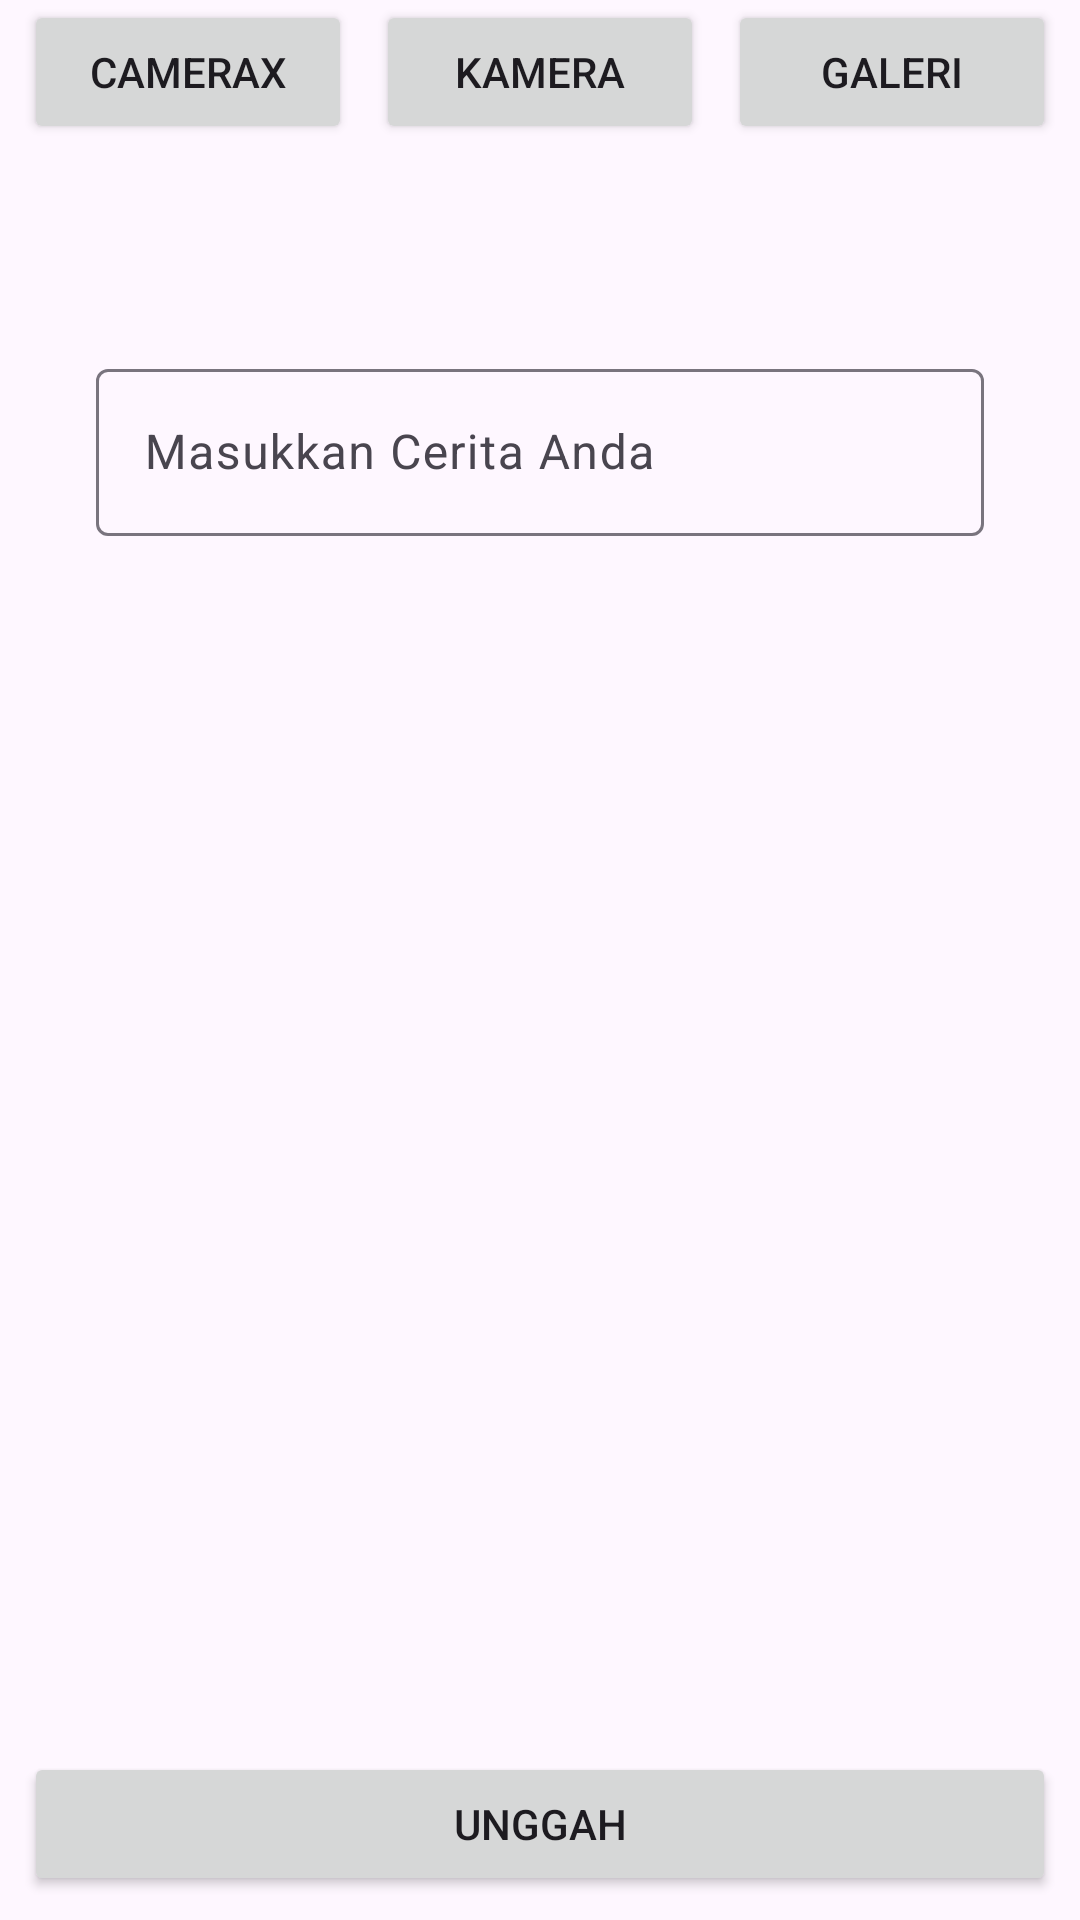

Produce the Android XML layout that renders to this screen, including the resource entries it uses.
<!-- AndroidManifest.xml: application theme Theme.StoryAppAndroid -->
<!-- res/layout/activity_add_story.xml -->
<?xml version="1.0" encoding="utf-8"?>
<androidx.constraintlayout.widget.ConstraintLayout xmlns:android="http://schemas.android.com/apk/res/android"
    xmlns:app="http://schemas.android.com/apk/res-auto"
    xmlns:tools="http://schemas.android.com/tools"
    android:layout_width="match_parent"
    android:layout_height="match_parent"
    tools:context=".MainActivity">

    <Button
        android:id="@+id/cameraXButton"
        android:layout_width="0dp"
        android:layout_height="wrap_content"
        android:layout_marginStart="8dp"
        android:elevation="2dp"
        android:scaleType="fitCenter"
        android:text="@string/camera_x"
        app:layout_constraintBottom_toBottomOf="@+id/cameraButton"
        app:layout_constraintEnd_toStartOf="@+id/cameraButton"
        app:layout_constraintHorizontal_bias="0.5"
        app:layout_constraintStart_toStartOf="parent"
        app:layout_constraintTop_toTopOf="@+id/cameraButton" />

    <ImageView
        android:id="@+id/previewImageView"
        android:layout_width="0dp"
        android:layout_height="0dp"
        android:layout_marginStart="8dp"
        android:layout_marginTop="8dp"
        android:layout_marginEnd="8dp"
        app:layout_constraintBottom_toTopOf="@+id/progressBar"
        app:layout_constraintEnd_toEndOf="parent"
        app:layout_constraintStart_toStartOf="parent"
        app:layout_constraintTop_toTopOf="parent"
        app:srcCompat="@drawable/ic_place_holder" />

    <com.google.android.material.textfield.TextInputLayout
        android:layout_width="match_parent"
        android:layout_height="wrap_content"
        android:layout_marginStart="32dp"
        android:layout_marginEnd="32dp"
        app:layout_constraintBottom_toTopOf="@+id/cameraButton"
        app:layout_constraintEnd_toEndOf="parent"
        app:layout_constraintStart_toStartOf="parent"
        app:layout_constraintTop_toBottomOf="@+id/previewImageView">

        <com.google.android.material.textfield.TextInputEditText
            android:id="@+id/ed_add_description"
            android:layout_width="match_parent"
            android:layout_height="wrap_content"
            android:hint="@string/masukkan_cerita_anda" />
    </com.google.android.material.textfield.TextInputLayout>

    <Button
        android:id="@+id/cameraButton"
        android:layout_width="0dp"
        android:layout_height="wrap_content"
        android:layout_marginStart="8dp"
        android:layout_marginEnd="8dp"
        android:layout_marginBottom="8dp"
        android:text="@string/camera"
        app:layout_constraintBottom_toTopOf="@+id/uploadButton"
        app:layout_constraintEnd_toStartOf="@+id/galleryButton"
        app:layout_constraintHorizontal_bias="0.5"
        app:layout_constraintStart_toEndOf="@+id/cameraXButton" />

    <Button
        android:id="@+id/galleryButton"
        android:layout_width="0dp"
        android:layout_height="wrap_content"
        android:layout_marginEnd="8dp"
        android:text="@string/gallery"
        app:layout_constraintBottom_toBottomOf="@+id/cameraButton"
        app:layout_constraintEnd_toEndOf="parent"
        app:layout_constraintHorizontal_bias="0.5"
        app:layout_constraintStart_toEndOf="@+id/cameraButton"
        app:layout_constraintTop_toTopOf="@+id/cameraButton" />

    <Button
        android:id="@+id/button_add"
        android:layout_width="0dp"
        android:layout_height="wrap_content"
        android:layout_marginStart="8dp"
        android:layout_marginEnd="8dp"
        android:layout_marginBottom="8dp"
        android:text="@string/upload"
        app:layout_constraintBottom_toBottomOf="parent"
        app:layout_constraintEnd_toEndOf="parent"
        app:layout_constraintStart_toStartOf="parent" />

    <ProgressBar
        android:id="@+id/progressBar"
        android:layout_width="wrap_content"
        android:layout_height="wrap_content"
        android:backgroundTint="@color/black"
        android:visibility="invisible"
        app:layout_constraintBottom_toBottomOf="parent"
        app:layout_constraintEnd_toEndOf="parent"
        app:layout_constraintStart_toStartOf="parent"
        app:layout_constraintTop_toTopOf="parent" />


</androidx.constraintlayout.widget.ConstraintLayout>
<!-- resources referenced by this layout -->
<resources>
  <string name="camera">Kamera</string>
  <string name="camera_x">CameraX</string>
  <string name="gallery">Galeri</string>
  <string name="masukkan_cerita_anda">Masukkan Cerita Anda</string>
  <string name="upload">Unggah</string>
  <style name="Theme.StoryAppAndroid" parent="Base.Theme.StoryAppAndroid" />
  <style name="Base.Theme.StoryAppAndroid" parent="Theme.Material3.DayNight.NoActionBar">
          
          
      </style>
  <!-- not gathered from this repository: default colours our renderer supplied (Android Studio template values) -->
  <color name="black">#FF000000</color>
</resources>
